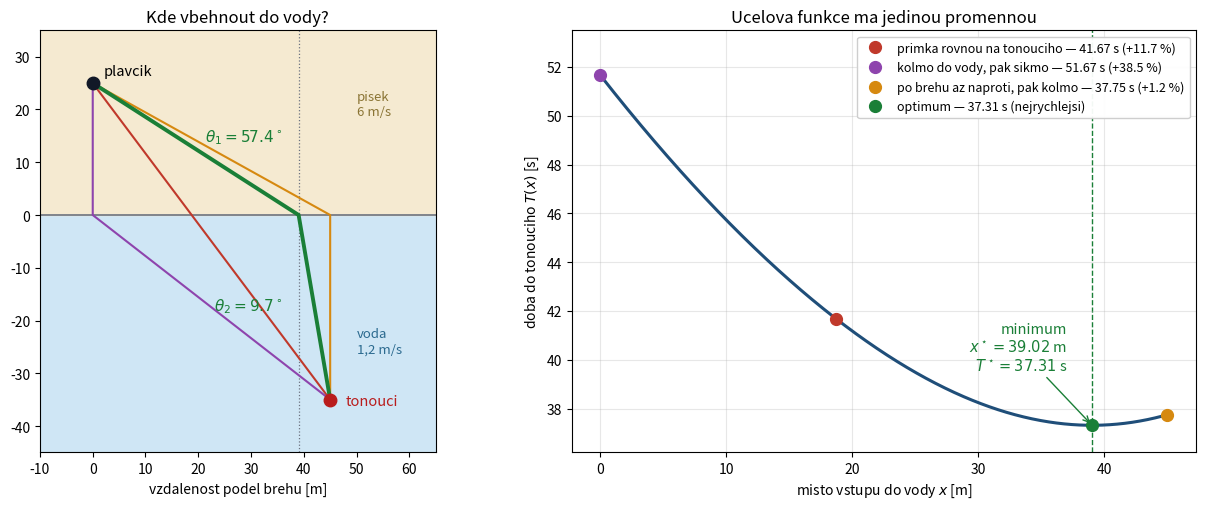

Recreate this plot in Python. (Note: this script raises an exception after producing the figure.)
"""Ukazka pro prvni cviceni: plavcik a tonouci, uloha s JEDINOU promennou.

Nejjednodussi ukazka celeho bloku - cela uloha se vejde na jeden radek a cela
ucelova funkce se da nakreslit jako jedina krivka. Presto z ni vypadne
fyzikalni zakon, ktery nikdo nezadal.

    promenna     ... x, misto na brehu, kde plavcik vbehne do vody [m]
    ucelova f.   ... doba, za kterou je u tonouciho: beh po pisku + plavani
    omezeni      ... x lezi na useku brehu mezi 0 a 45 m

Pointa: podminka T'(x) = 0 je presne Snelluv zakon lomu,

    sin(theta_1) / v_1 = sin(theta_2) / v_2,

tedy tentyz vztah, kterym se lame svetlo na rozhrani dvou prostredi. Svetlo se
neláme "protoze Snell" - jde nejrychlejsi cestou a plavcik resi tutez ulohu.
Skript to overi numericky: obe strany Snella musi vyjit stejne.

Uloha je striktne konvexni (soucet dvou norem slozenych s afinnim zobrazenim),
takze minimum je jedine a solver ho najde z libovolneho startu.

Spusteni z korene repozitare:
    uv run python cviceni/C1/kod/ukazka_plavcik.py
"""

import time

import matplotlib.pyplot as plt
import numpy as np
from scipy.optimize import minimize_scalar

A = 25.0                                          # plavcik je 25 m od vody [m]
B = 35.0                                          # tonouci je 35 m od brehu [m]
D = 45.0                                          # vodorovny odstup obou [m]
V_PISEK = 6.0                                     # rychlost behu po pisku [m/s]
V_VODA = 1.2                                      # rychlost plavani [m/s]


def doba(x):
    """Doba, za kterou je plavcik u tonouciho, kdyz vbehne do vody v bode x."""
    return np.hypot(A, x) / V_PISEK + np.hypot(B, D - x) / V_VODA


t0 = time.perf_counter()
res = minimize_scalar(doba, bounds=(0.0, D), method="bounded",
                      options={"xatol": 1e-10})
cas_reseni = time.perf_counter() - t0
x_opt, t_opt = res.x, res.fun

# uhly od kolmice k brehu - presne to, cemu se v optice rika uhel dopadu a lomu
theta1 = np.degrees(np.arctan2(x_opt, A))
theta2 = np.degrees(np.arctan2(D - x_opt, B))
snell_pisek = np.sin(np.radians(theta1)) / V_PISEK
snell_voda = np.sin(np.radians(theta2)) / V_VODA

# srovnavaci trasy: co udela clovek bez pocitani
x_primka = D * A / (A + B)                        # rovnou na tonouciho
varianty = {
    "primka rovnou na tonouciho": x_primka,
    "kolmo do vody, pak sikmo": 0.0,
    "po brehu az naproti, pak kolmo": D,
    "optimum": x_opt,
}

print(f"reseni za {cas_reseni * 1e3:.2f} ms, {res.nfev} vyhodnoceni funkce")
print(f"optimum:  x = {x_opt:.4f} m, T = {t_opt:.4f} s")
print(f"uhly:     theta1 = {theta1:.2f} deg, theta2 = {theta2:.2f} deg")
print(f"Snell:    sin(t1)/v1 = {snell_pisek:.9f}  sin(t2)/v2 = {snell_voda:.9f}"
      f"  rozdil = {abs(snell_pisek - snell_voda):.2e}")
print(f"          sin(t1)/sin(t2) = {np.sin(np.radians(theta1)) / np.sin(np.radians(theta2)):.4f}"
      f"   v1/v2 = {V_PISEK / V_VODA:.4f}")
print()
for jmeno, x in varianty.items():
    t = doba(x)
    print(f"  {jmeno:32s} x = {x:6.2f} m   T = {t:7.3f} s   "
          f"{'—' if jmeno == 'optimum' else f'+{100 * (t / t_opt - 1):.1f} %'}")

# jak ploche je dno: o kolik se zhorsi cas, kdyz se plavcik trefi o 5 m vedle
print()
for d in (2.0, 5.0, 10.0):
    t = max(doba(x_opt - d), doba(min(x_opt + d, D)))
    print(f"  chyba {d:4.0f} m v miste vstupu   ->   +{100 * (t / t_opt - 1):.2f} % casu")

# ---------------------------------------------------------------- obrazek
fig, (ax1, ax2) = plt.subplots(1, 2, figsize=(13.0, 5.2))

# levy panel: geometrie
ax1.axhspan(-B - 10, 0, color="#cfe6f5")
ax1.axhspan(0, A + 10, color="#f5ead1")
ax1.axhline(0, color="#6b7280", lw=1.2)
ax1.text(D + 5, 19, "pisek\n6 m/s", fontsize=9.5, color="#8a7434")
ax1.text(D + 5, -26, "voda\n1,2 m/s", fontsize=9.5, color="#2b6a8f")

barvy = {"primka rovnou na tonouciho": "#c0392b",
         "kolmo do vody, pak sikmo": "#8e44ad",
         "po brehu az naproti, pak kolmo": "#d68910",
         "optimum": "#1a7f37"}
popisky = {}
for jmeno, x in varianty.items():
    t = doba(x)
    navic = "nejrychlejsi" if jmeno == "optimum" else f"+{100 * (t / t_opt - 1):.1f} %"
    popisky[jmeno] = f"{jmeno} — {t:.2f} s ({navic})"
    lw = 2.8 if jmeno == "optimum" else 1.5
    ax1.plot([0, x, D], [A, 0, -B], color=barvy[jmeno], lw=lw, zorder=2,
             label=popisky[jmeno])

# uhly u optima, merene od kolmice k brehu
ax1.plot([x_opt, x_opt], [-B - 10, A + 10], color="#6b7280", ls=":", lw=0.9, zorder=1)
ax1.annotate(rf"$\theta_1={theta1:.1f}^\circ$", (x_opt - 3.0, 14),
             ha="right", fontsize=11, color="#1a7f37")
ax1.annotate(rf"$\theta_2={theta2:.1f}^\circ$", (x_opt - 3.0, -18),
             ha="right", fontsize=11, color="#1a7f37")

ax1.plot(0, A, "o", ms=9, color="#111827", zorder=3)
ax1.plot(D, -B, "o", ms=9, color="#b91c1c", zorder=3)
ax1.annotate("plavcik", (0, A), xytext=(8, 6), textcoords="offset points", fontsize=10.5)
ax1.annotate("tonouci", (D, -B), xytext=(11, -4), textcoords="offset points",
             fontsize=10.5, ha="left", color="#b91c1c")
ax1.set_xlim(-10, D + 20)
ax1.set_ylim(-B - 10, A + 10)
ax1.set_aspect("equal")
ax1.set_xlabel("vzdalenost podel brehu [m]")
ax1.set_title("Kde vbehnout do vody?")

# pravy panel: ucelova funkce jedine promenne
xs = np.linspace(0, D, 600)
ax2.plot(xs, doba(xs), color="#1f4e79", lw=2.2, zorder=2)
for jmeno, x in varianty.items():
    ax2.plot(x, doba(x), "o", ms=8.5, color=barvy[jmeno], zorder=3,
             label=popisky[jmeno])
ax2.axvline(x_opt, color="#1a7f37", ls="--", lw=1.0, zorder=1)
ax2.annotate(f"minimum\n$x^\\star={x_opt:.2f}$ m\n$T^\\star={t_opt:.2f}$ s",
             (x_opt, t_opt), xytext=(-18, 40), textcoords="offset points",
             ha="right", fontsize=10.5, color="#1a7f37",
             arrowprops=dict(arrowstyle="->", color="#1a7f37"))
ax2.set_xlabel("misto vstupu do vody $x$ [m]")
ax2.set_ylabel("doba do tonouciho $T(x)$ [s]")
ax2.set_title("Ucelova funkce ma jedinou promennou")
ax2.set_ylim(36.2, 53.5)
ax2.grid(alpha=0.3)
ax2.legend(loc="upper right", fontsize=9, framealpha=0.95)

fig.tight_layout()
fig.savefig("cviceni/C1/obrazky/plavcik.svg")
print("\nobrazek: cviceni/C1/obrazky/plavcik.svg")
